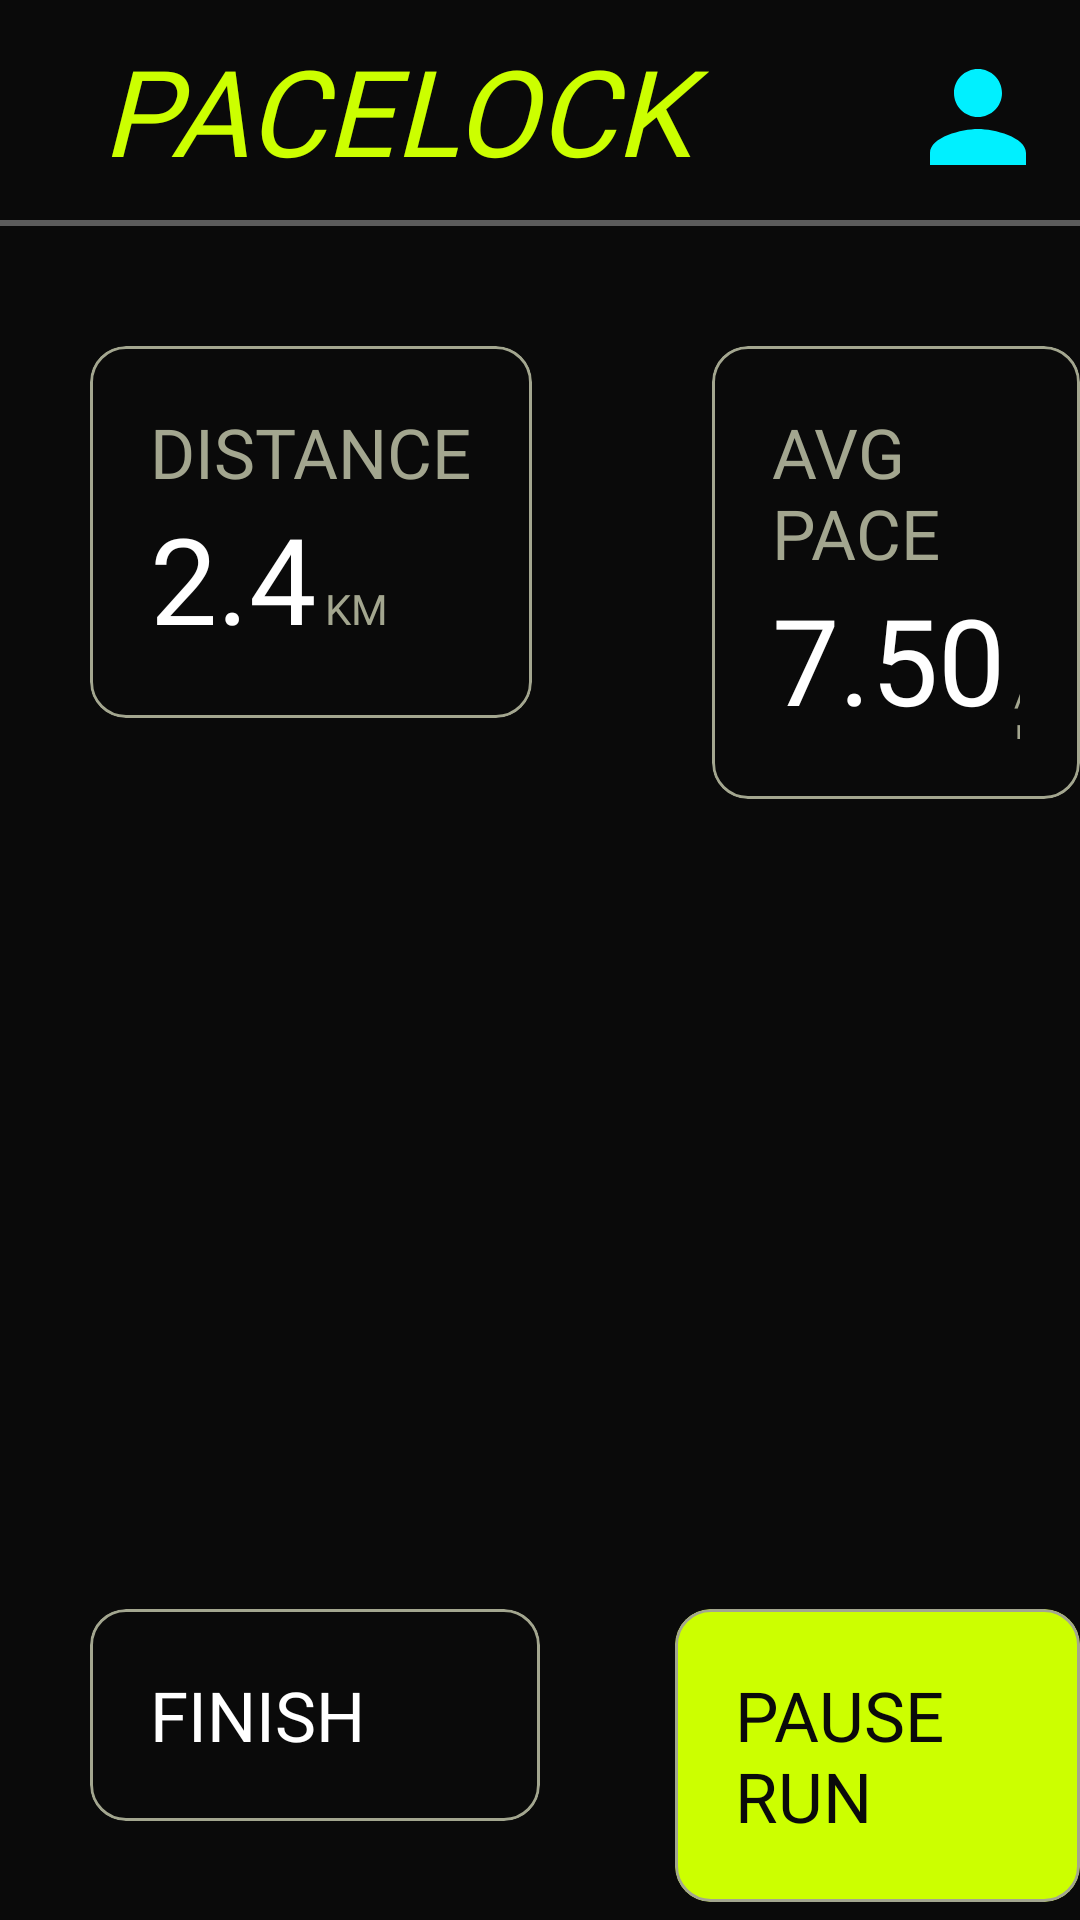

This screen was rendered from an Android layout file. Write that file and the resources it references.
<!-- AndroidManifest.xml: application theme Theme.PaceLock -->
<!-- res/layout/fragment_run.xml -->
<?xml version="1.0" encoding="utf-8"?>
<FrameLayout xmlns:android="http://schemas.android.com/apk/res/android"
    xmlns:app="http://schemas.android.com/apk/res-auto"
    xmlns:tools="http://schemas.android.com/tools"
    android:layout_width="match_parent"
    android:layout_height="match_parent"
    tools:context=".RunFragment">

    <LinearLayout
        android:layout_width="match_parent"
        android:layout_height="match_parent"
        android:orientation="vertical"
        android:background="@color/neutral">

        <ScrollView
            android:layout_width="match_parent"
            android:layout_height="match_parent">


            <LinearLayout
                android:layout_width="match_parent"
                android:layout_height="match_parent"
                android:orientation="vertical">

                <LinearLayout
                    android:layout_width="match_parent"
                    android:layout_height="wrap_content"
                    android:layout_margin="10dp">

                    <TextView
                        android:layout_width="0dp"
                        android:layout_height="wrap_content"
                        android:layout_weight="1"
                        android:text="PACELOCK"
                        android:textColor="@color/primary"
                        android:fontFamily="@font/space"
                        android:textSize="40sp"
                        android:paddingStart="24dp"
                        android:textStyle="italic" />


                    <ImageView
                        android:layout_width="48dp"
                        android:layout_height="48dp"
                        android:layout_marginTop="5dp"
                        android:src="@drawable/ic_person"/>


                </LinearLayout>

                <View
                    android:layout_width="match_parent"
                    android:layout_height="2dp"
                    android:background="#5C5C5C"/>

                <LinearLayout
                    android:layout_width="match_parent"
                    android:layout_height="wrap_content"
                    android:layout_marginTop="40dp"
                    android:orientation="horizontal">


                <com.google.android.material.card.MaterialCardView
                    android:layout_width="wrap_content"
                    android:layout_height="wrap_content"
                    android:layout_marginLeft="30dp"
                    app:strokeWidth="1dp"
                    android:backgroundTint="@color/neutral"
                    app:strokeColor="@color/faded_primary">

                    <LinearLayout
                        android:layout_width="match_parent"
                        android:layout_height="match_parent"
                        android:padding="20dp"
                        android:orientation="vertical">

                        <TextView
                            android:layout_width="match_parent"
                            android:layout_height="wrap_content"
                            android:text="DISTANCE"
                            android:textSize="23dp"
                            android:fontFamily="@font/space"
                            android:textColor="@color/faded_primary"/>

                        <LinearLayout
                            android:layout_width="match_parent"
                            android:layout_height="wrap_content">

                            <TextView
                                android:layout_width="wrap_content"
                                android:layout_height="wrap_content"
                                android:text="2.4"
                                android:textColor="@color/tertiary"
                                android:fontFamily="@font/space"
                                android:textSize="40dp"/>

                            <TextView
                                android:layout_width="wrap_content"
                                android:layout_height="wrap_content"
                                android:text="KM"
                                android:textColor="@color/faded_primary"
                                android:fontFamily="@font/space"
                                android:paddingStart="3dp"/>


                        </LinearLayout>

                    </LinearLayout>
                </com.google.android.material.card.MaterialCardView>

                    <com.google.android.material.card.MaterialCardView
                        android:layout_width="wrap_content"
                        android:layout_height="wrap_content"
                        android:layout_marginLeft="60dp"
                        app:strokeWidth="1dp"
                        android:backgroundTint="@color/neutral"
                        app:strokeColor="@color/faded_primary">

                        <LinearLayout
                            android:layout_width="match_parent"
                            android:layout_height="match_parent"
                            android:padding="20dp"
                            android:orientation="vertical">

                            <TextView
                                android:layout_width="match_parent"
                                android:layout_height="wrap_content"
                                android:text="AVG PACE"
                                android:textSize="23dp"
                                android:fontFamily="@font/space"
                                android:textColor="@color/faded_primary"/>

                            <LinearLayout
                                android:layout_width="match_parent"
                                android:layout_height="wrap_content">

                                <TextView
                                    android:layout_width="wrap_content"
                                    android:layout_height="wrap_content"
                                    android:text="7.50"
                                    android:textColor="@color/tertiary"
                                    android:fontFamily="@font/space"
                                    android:textSize="40dp"/>

                                <TextView
                                    android:layout_width="wrap_content"
                                    android:layout_height="wrap_content"
                                    android:text="/KM"
                                    android:textColor="@color/faded_primary"
                                    android:fontFamily="@font/space"
                                    android:paddingStart="3dp"/>


                            </LinearLayout>

                        </LinearLayout>
                    </com.google.android.material.card.MaterialCardView>


                </LinearLayout>



                <LinearLayout
                    android:layout_width="match_parent"
                    android:layout_height="wrap_content"
                    android:layout_marginTop="270dp"
                    android:orientation="horizontal">


                    <com.google.android.material.card.MaterialCardView
                        android:layout_width="150dp"
                        android:layout_height="wrap_content"
                        android:layout_marginLeft="30dp"
                        app:strokeWidth="1dp"
                        android:backgroundTint="@color/neutral"
                        app:strokeColor="@color/faded_primary">

                        <LinearLayout
                            android:layout_width="match_parent"
                            android:layout_height="match_parent"
                            android:padding="20dp"
                            android:orientation="vertical">

                            <TextView
                                android:layout_width="match_parent"
                                android:layout_height="wrap_content"
                                android:text="FINISH"
                                android:textSize="23dp"
                                android:fontFamily="@font/space"
                                android:textColor="@color/tertiary"/>



                        </LinearLayout>
                    </com.google.android.material.card.MaterialCardView>

                    <com.google.android.material.card.MaterialCardView
                        android:layout_width="wrap_content"
                        android:layout_height="wrap_content"
                        android:layout_marginLeft="45dp"
                        app:strokeWidth="1dp"
                        android:backgroundTint="@color/primary"
                        app:strokeColor="@color/faded_primary">

                        <LinearLayout
                            android:layout_width="match_parent"
                            android:layout_height="match_parent"
                            android:padding="20dp"
                            android:orientation="vertical">

                            <TextView
                                android:layout_width="match_parent"
                                android:layout_height="wrap_content"
                                android:text="PAUSE RUN"
                                android:textSize="23dp"
                                android:fontFamily="@font/space"
                                android:textColor="@color/neutral"/>


                        </LinearLayout>
                    </com.google.android.material.card.MaterialCardView>


                </LinearLayout>
            </LinearLayout>





        </ScrollView>
    </LinearLayout>

</FrameLayout>
<!-- resources referenced by this layout -->
<resources>
  <color name="faded_primary">#A3A68F</color>
  <color name="neutral">#0A0A0A</color>
  <color name="primary">#CCFF00</color>
  <color name="tertiary">#FFFFFF</color>
  <!-- drawable ic_person (drawable) -->
  <?xml version="1.0" encoding="utf-8"?>
  <vector xmlns:android="http://schemas.android.com/apk/res/android" android:height="24dp" android:tint="@color/secondary" android:viewportHeight="24" android:viewportWidth="24" android:width="24dp">
  
      <path android:fillColor="@color/tertiary" android:pathData="M12,12c2.21,0 4,-1.79 4,-4s-1.79,-4 -4,-4 -4,1.79 -4,4 1.79,4 4,4zM12,14c-2.67,0 -8,1.34 -8,4v2h16v-2c0,-2.66 -5.33,-4 -8,-4z"/>
  
  </vector>
  <style name="Theme.PaceLock" parent="Base.Theme.PaceLock" />
  <color name="secondary">#00F0FF</color>
  <style name="Base.Theme.PaceLock" parent="Theme.Material3.DayNight.NoActionBar">
  
  </style>
</resources>
